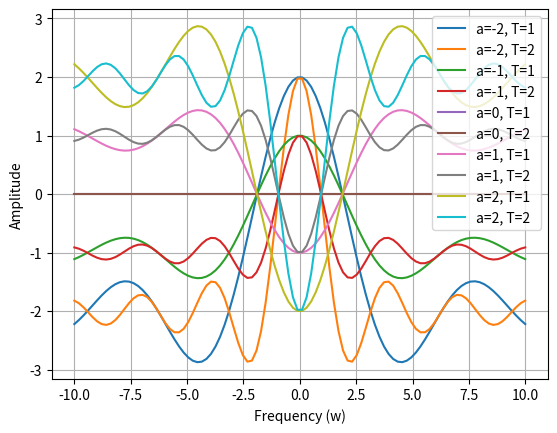

Reproduce this figure in Python.
#f(t) for -T<=t<=T = a-a|t|/T, zero otherwise
#use fourier transform analysis on f and plot for various a and T

#F(w) = a - a/T*(2T*sin(2Tw/2)/(Tw)) = a - a/T*(2*sin(Tw)/w) = a*(1-2*sin(Tw)/T/w)

import numpy as np
import matplotlib.pyplot as plt

#consts
a_rng = 2
T_rng = 2
w_rng = 10
pts = 100
a = np.arange(-a_rng,a_rng+1,1)
T = np.arange(T_rng,0,-1)[::-1]
#plot prep
fig, ax = plt.subplots()

#plotting
for i in a:
    for k in T:
        w = np.linspace(-w_rng,w_rng,pts)
        ax.plot(w, i*(1-2*np.sin(k*w)/k/w), label=f"a={i}, T={k}")

ax.set_xlabel("Frequency (w)")
ax.set_ylabel("Amplitude")
ax.legend()
plt.grid()
plt.show()
